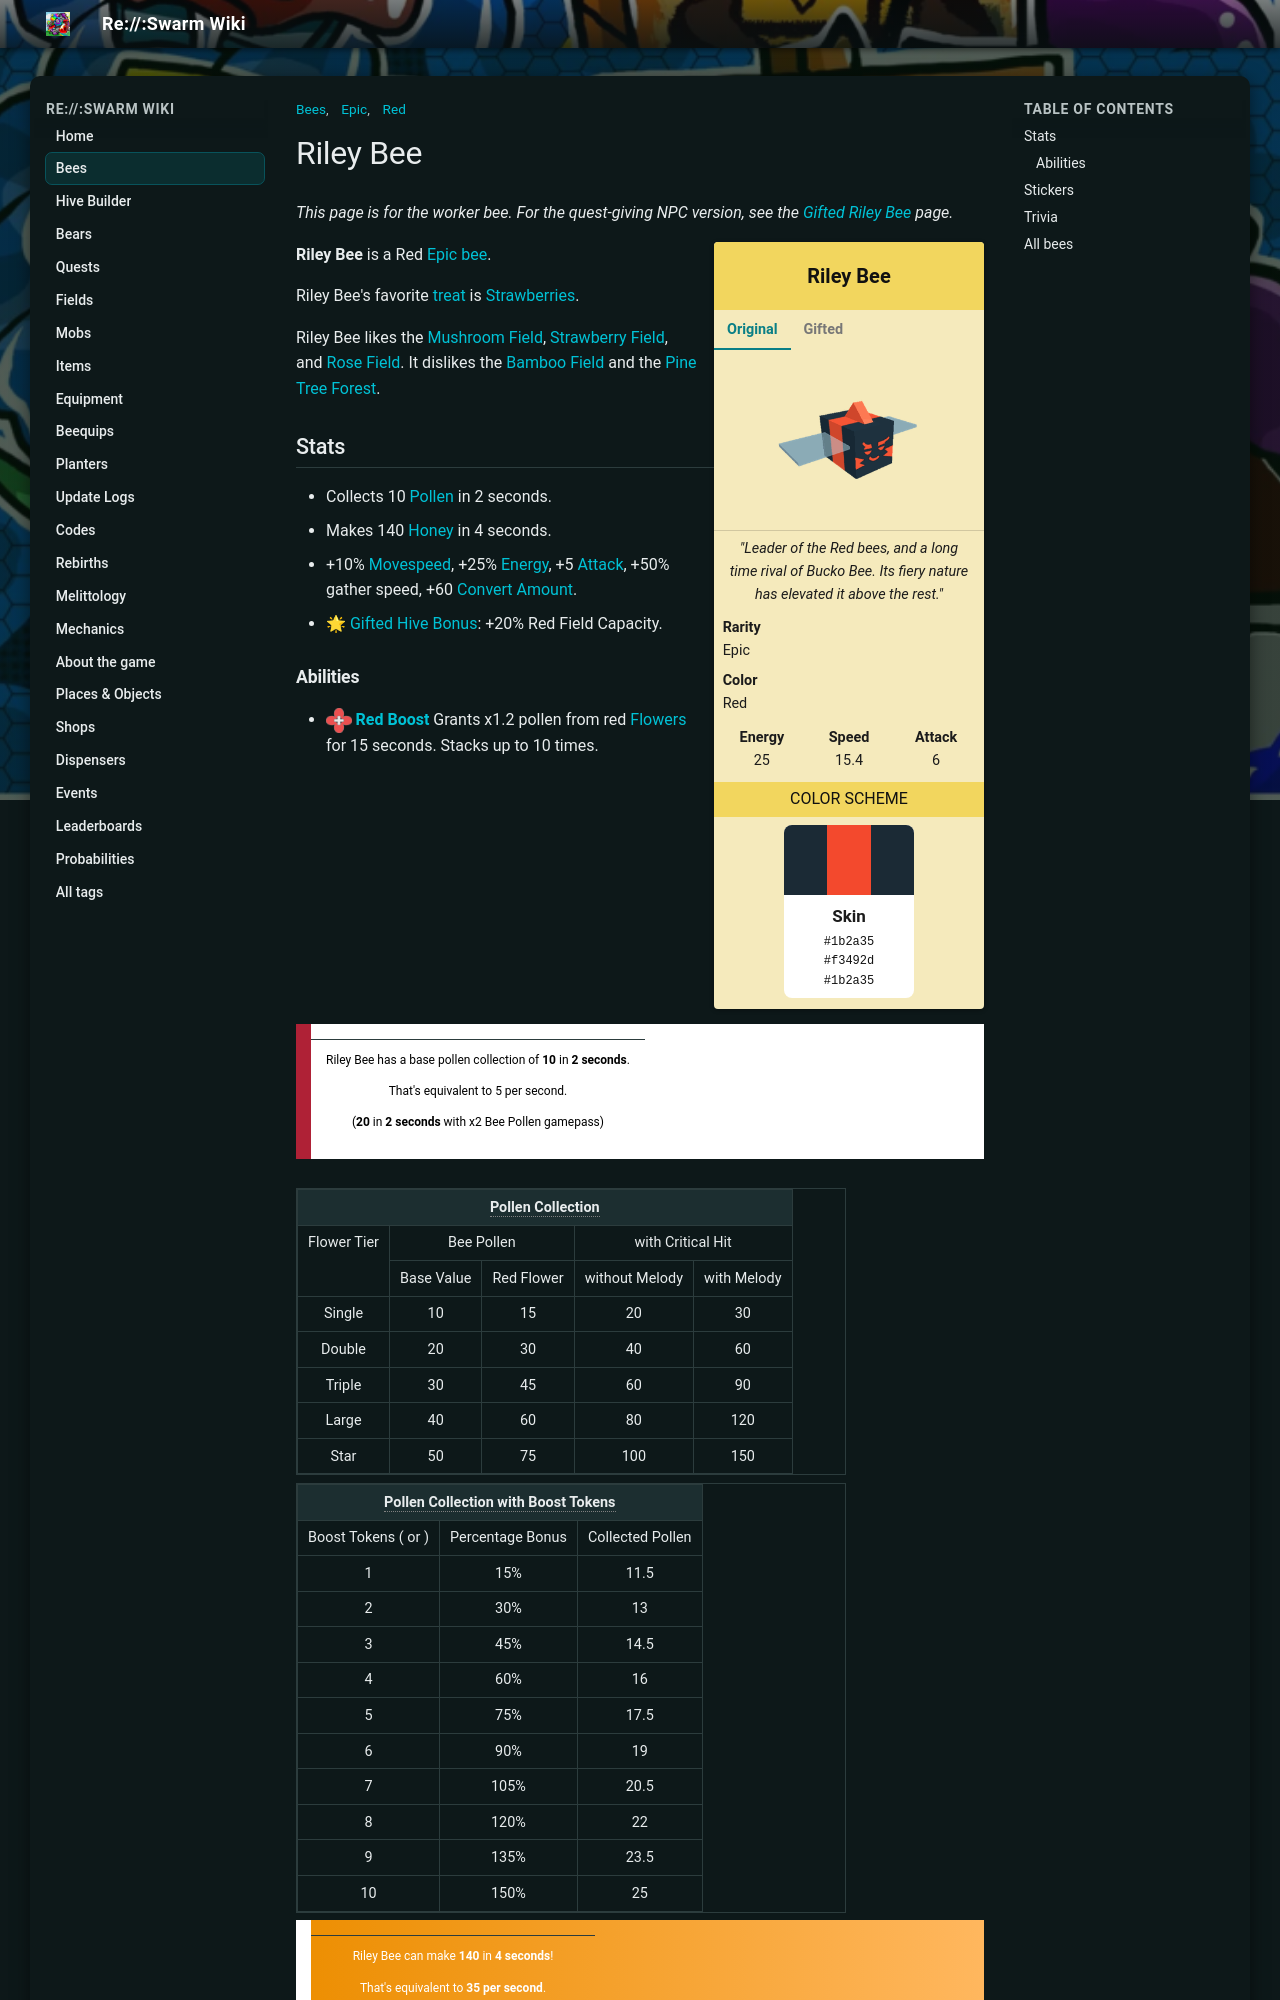

repository: JoaoFranciscoFE/reswarm-wiki · page: riley-bee.html · generator: mkdocs

---
title: "Riley Bee"
tags: ["Bees", "Epic", "Red"]
---

# Riley Bee

*This page is for the worker bee. For the quest-giving NPC version, see the [Gifted Riley Bee](gifted-riley-bee.md) page.*

<div class="bee-infobox bee-rarity-epic">
<div class="bee-infobox-title">Riley Bee</div>
<div class="bee-infobox-tabs">
<input type="radio" name="bee-infobox-tab" id="bee-tab-original" checked>
<label for="bee-tab-original">Original</label>
<input type="radio" name="bee-infobox-tab" id="bee-tab-gifted">
<label for="bee-tab-gifted">Gifted</label>
<div class="bee-infobox-image bee-tab-original"><img alt="Riley Bee" src="img/Riley_Bee.png" width="150"></div>
<div class="bee-infobox-image bee-tab-gifted"><img alt="Gifted Riley Bee" src="img/Gifted_Riley_Bee.png" width="150"></div>
</div>
<div class="bee-infobox-quote"><i>"Leader of the Red bees, and a long time rival of Bucko Bee. Its fiery nature has elevated it above the rest."</i></div>
<div class="bee-infobox-row"><b>Rarity</b><span>Epic</span></div>
<div class="bee-infobox-row"><b>Color</b><span>Red</span></div>
<div class="bee-infobox-stats">
<div><b>Energy</b><span>25</span></div>
<div><b>Speed</b><span>15.4</span></div>
<div><b>Attack</b><span>6</span></div>
</div>
<div class="bee-infobox-header">Color Scheme</div>
<div class="bee-infobox-scheme">
<div class="bee-infobox-stripes"><span style="background:#1b2a35"></span><span style="background:#f3492d"></span><span style="background:#1b2a35"></span></div>
<div class="bee-infobox-swatch"><b>Skin</b><code>#1b2a35</code><code>#f3492d</code><code>#1b2a35</code></div>
</div>
</div>

**Riley Bee** is a Red [Epic bee](bees-epic.md).

Riley Bee's favorite [treat](treats.md) is [Strawberries](strawberry.md).

Riley Bee likes the [Mushroom Field](mushroom-field.md), [Strawberry Field](strawberry-field.md), and [Rose Field](rose-field.md). It dislikes the [Bamboo Field](bamboo-field.md) and the [Pine Tree Forest](pine-tree-forest.md).

## Stats

* Collects 10 [Pollen](pollen.md) in 2 seconds.
* Makes 140 [Honey](honey.md) in 4 seconds.
* +10% [Movespeed](stats.md#Speed), +25% [Energy](energy.md), +5 [Attack](stats.md#Attack), +50% gather speed, +60 [Convert Amount](system-page.md#Convert_Amount).
* 🌟 [Gifted Hive Bonus](gifted-bee.md): +20% Red Field Capacity.
